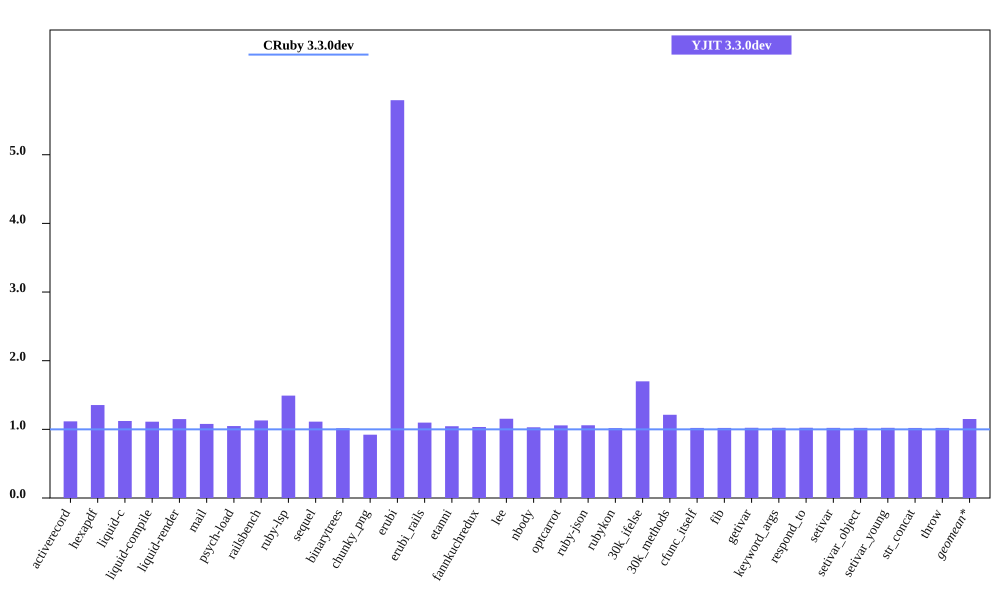

The table this chart was drawn from, first rows:
bench, CRuby 3.3.0dev mem (MiB), YJIT 3.3.0dev mem (MiB), Inline Code, Outlined Code, YJIT Mem overhead
activerecord, 48.68, 54.35, 2, 1
hexapdf, 259, 350.7, 2, 2
liquid-c, 34.96, 39.21, 1, 1
liquid-compile, 27.07, 30.09, 1, 1
liquid-render, 29.61, 34.03, 1, 1
mail, 41.3, 44.57, 1, 1
psych-load, 29.79, 31.21, 1, 1
railsbench, 110.2, 124.5, 4, 3
ruby-lsp, 83.01, 123.8, 8, 5
sequel, 32.99, 36.69, 1, 1
binarytrees, 21.59, 21.94, 1, 1
chunky_png, 41.99, 38.72, 1, 1
erubi, 29.97, 173.7, 1, 1
erubi_rails, 84.13, 92.39, 3, 2
etanni, 146.3, 152.9, 1, 1
fannkuchredux, 15.84, 16.39, 1, 1
lee, 26.51, 30.61, 1, 1
nbody, 15.71, 16.18, 1, 1
optcarrot, 50.15, 53.05, 1, 1
ruby-json, 16.41, 17.38, 1, 1
rubykon, 243.6, 248, 1, 1
30k_ifelse, 57.45, 97.62, 8, 7
30k_methods, 46.6, 56.49, 3, 3
cfunc_itself, 15.7, 16.02, 1, 1
fib, 15.7, 16.02, 1, 1
getivar, 15.76, 16.12, 1, 1
keyword_args, 15.7, 16.05, 1, 1
respond_to, 15.76, 16.12, 1, 1
setivar, 15.76, 16.1, 1, 1
setivar_object, 15.7, 16.04, 1, 1
setivar_young, 15.7, 16.05, 1, 1
str_concat, 98.21, 100.2, 1, 1
throw, 15.76, 16.09, 1, 1
